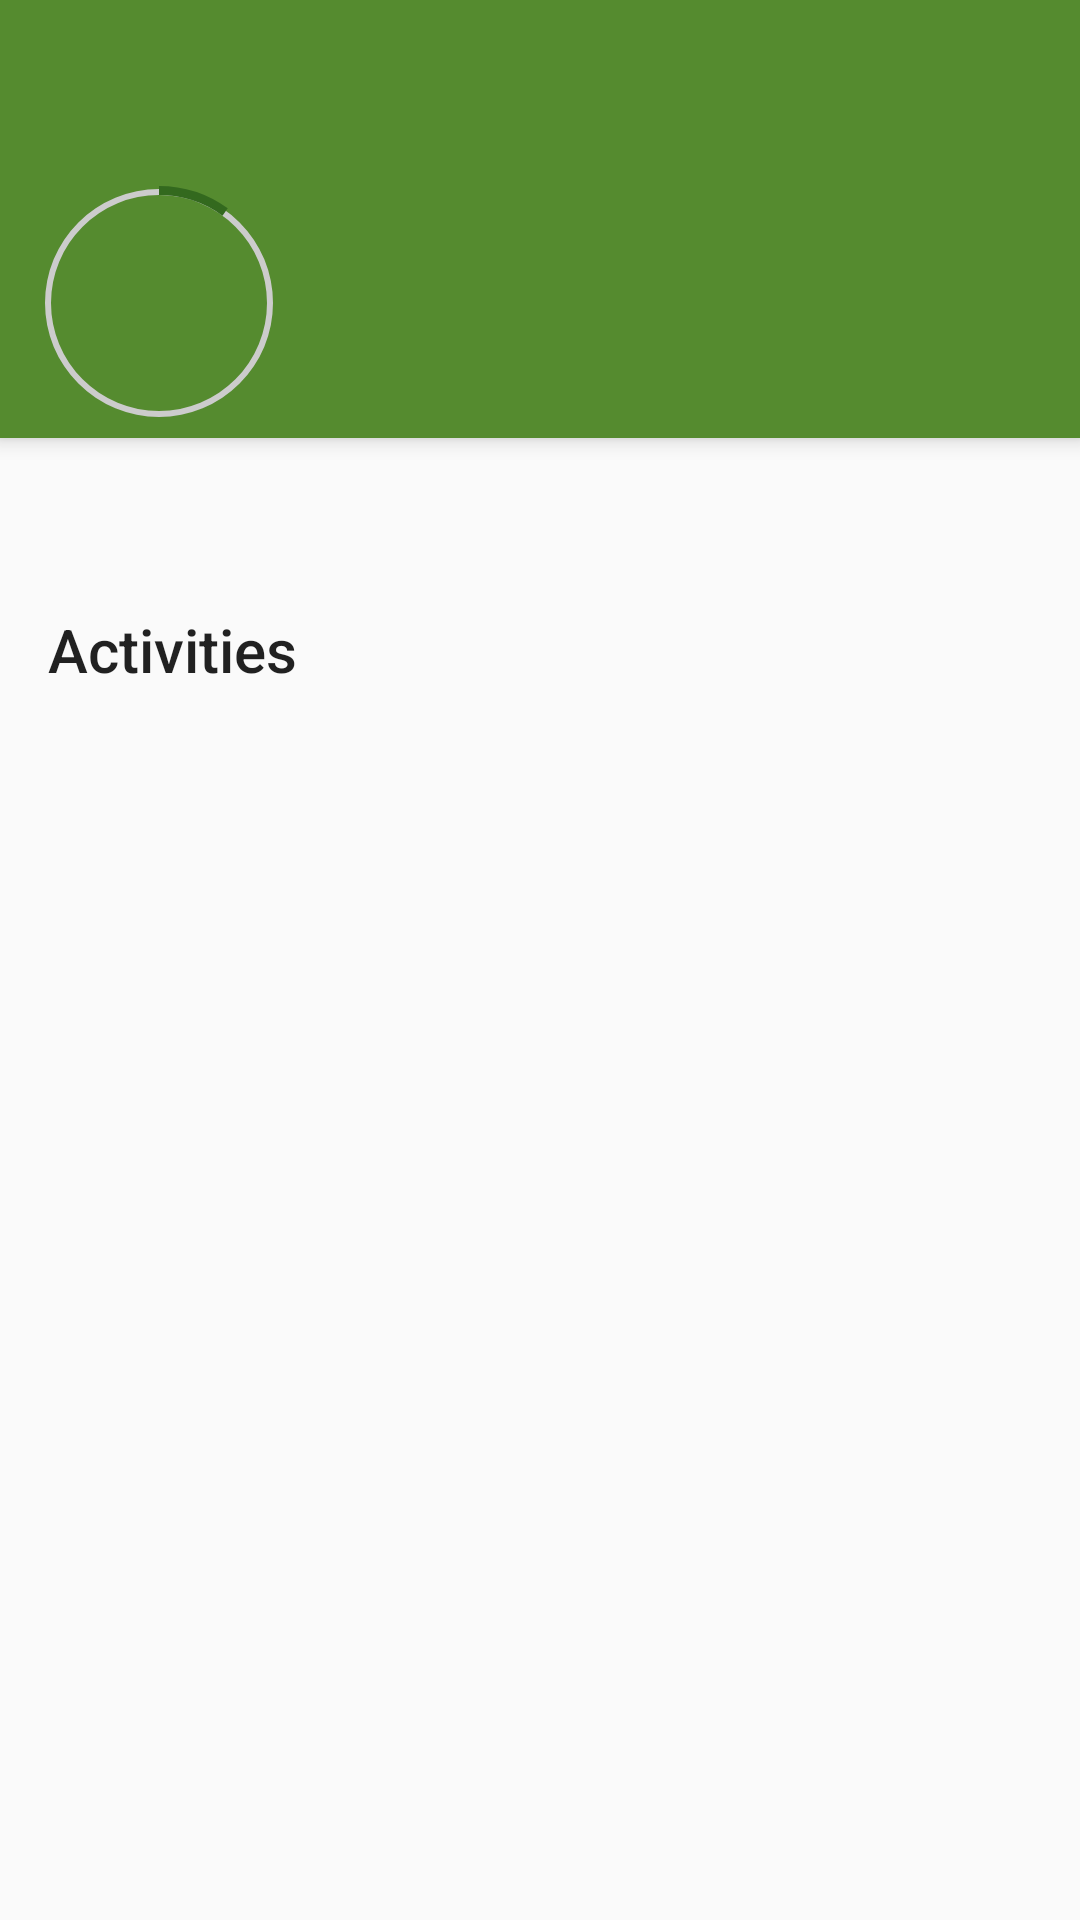

Here is an Android app screen rendered from its layout file. Give the layout XML and the strings, colors and styles it references.
<!-- AndroidManifest.xml: application theme AppTheme -->
<!-- res/layout/activity_batch_view.xml -->
<?xml version="1.0" encoding="utf-8"?>
<android.support.design.widget.CoordinatorLayout xmlns:android="http://schemas.android.com/apk/res/android"
    xmlns:app="http://schemas.android.com/apk/res-auto"
    xmlns:tools="http://schemas.android.com/tools"
    android:layout_width="match_parent"
    android:layout_height="match_parent"
    tools:context="com.github.jmuthu.poovali.activity.BatchViewActivity">

    <android.support.design.widget.AppBarLayout
        android:id="@+id/app_bar"
        android:layout_width="match_parent"
        android:layout_height="wrap_content"
        android:theme="@style/ThemeOverlay.AppCompat.Dark.ActionBar">

        <android.support.v7.widget.Toolbar
            android:id="@+id/toolbar"
            android:layout_width="match_parent"
            android:layout_height="?attr/actionBarSize"
            android:background="?attr/colorPrimary"
            app:popupTheme="@style/ThemeOverlay.AppCompat.Light" />

        <RelativeLayout xmlns:android="http://schemas.android.com/apk/res/android"
            android:id="@+id/info_layout"
            android:layout_width="wrap_content"
            android:layout_height="wrap_content"
            android:orientation="vertical">

            <ProgressBar
                android:id="@+id/batch_status_progress"
                style="?android:attr/progressBarStyleHorizontal"
                android:layout_width="90dp"
                android:layout_height="90dp"
                android:layout_marginStart="8dp"
                android:background="@drawable/backgroud_progress_bar"
                android:max="100"
                android:progress="10"
                android:progressDrawable="@drawable/circular_progress" />

            <ImageView
                android:id="@+id/plant_type_icon"
                android:layout_width="64dp"
                android:layout_height="64dp"
                android:layout_marginStart="21dp"
                android:layout_marginTop="13dp"
                android:scaleType="centerCrop" />

            <TextView
                android:id="@+id/name"
                style="@android:style/TextAppearance.Material.Title"
                android:layout_width="wrap_content"
                android:layout_height="wrap_content"
                android:layout_marginStart="8dp"
                android:layout_toEndOf="@id/batch_status_progress" />

            <TextView
                android:id="@+id/batch_status"
                style="@android:style/TextAppearance.Material.Subhead"
                android:layout_width="wrap_content"
                android:layout_height="wrap_content"
                android:layout_below="@id/name"
                android:layout_marginStart="8dp"
                android:layout_toEndOf="@id/batch_status_progress" />
        </RelativeLayout>
    </android.support.design.widget.AppBarLayout>

    <android.support.v4.widget.NestedScrollView
        android:id="@+id/detail_content"
        android:layout_width="match_parent"
        android:layout_height="match_parent"
        android:fillViewport="true"
        app:layout_behavior="@string/appbar_scrolling_view_behavior">

        <RelativeLayout
            android:layout_width="wrap_content"
            android:layout_height="wrap_content"
            android:orientation="vertical"
            android:focusableInTouchMode="true"
            app:layout_behavior="@string/appbar_scrolling_view_behavior">

            <ImageView
                android:id="@+id/event_description_icon"
                android:layout_width="24dp"
                android:layout_height="24dp"
                android:layout_marginStart="@dimen/list_icon_padding_start"
                android:layout_marginTop="@dimen/list_padding_top"
                android:scaleType="fitEnd"
                android:src="@drawable/ic_note_black_24dp" />

            <TextView
                android:id="@+id/description"
                style="@android:style/TextAppearance.Material.Body1"
                android:layout_width="wrap_content"
                android:layout_height="wrap_content"
                android:layout_marginTop="@dimen/list_padding_top"
                android:paddingStart="@dimen/list_text_padding_start" />

            <TextView
                android:id="@+id/event_label"
                style="@android:style/TextAppearance.Material.Title"
                android:layout_width="wrap_content"
                android:layout_height="wrap_content"
                android:layout_marginTop="30dp"
                android:layout_below="@id/description"
                android:paddingStart="@dimen/list_icon_padding_start"
                android:text="@string/events" />

            <FrameLayout xmlns:android="http://schemas.android.com/apk/res/android"
                xmlns:app="http://schemas.android.com/apk/res-auto"
                xmlns:tools="http://schemas.android.com/tools"
                android:id="@+id/event_list_container"
                android:focusable="false"
                android:layout_below="@id/event_label"
                android:layout_marginTop="8dp"
                android:layout_width="wrap_content"
                android:layout_height="wrap_content" />
        </RelativeLayout>
    </android.support.v4.widget.NestedScrollView>
</android.support.design.widget.CoordinatorLayout>
<!-- resources referenced by this layout -->
<resources>
  <dimen name="list_icon_padding_start">16dp</dimen>
  <dimen name="list_padding_top">8dp</dimen>
  <dimen name="list_text_padding_start">72dp</dimen>
  <!-- drawable backgroud_progress_bar (drawable) -->
  <?xml version="1.0" encoding="utf-8"?>
  <shape xmlns:android="http://schemas.android.com/apk/res/android"
      android:shape="ring"
      android:innerRadiusRatio="2.5"
      android:thickness="2dp"
      android:useLevel="false">
      <solid android:color="#CCC" />
  
  </shape>
  <!-- drawable circular_progress (drawable) -->
  <?xml version="1.0" encoding="utf-8"?>
  <rotate xmlns:android="http://schemas.android.com/apk/res/android"
      android:fromDegrees="270"
      android:toDegrees="270">
      <shape
          android:innerRadiusRatio="2.5"
          android:shape="ring"
          android:thickness="3dp"
          android:useLevel="true">
  
          <gradient
              android:angle="0"
              android:endColor="@color/colorPrimaryDark"
              android:startColor="@color/colorPrimaryDark"
              android:type="sweep"
              android:useLevel="false" />
      </shape>
  </rotate>
  <string name="events">Activities</string>
  <style name="AppTheme" parent="MyMaterialTheme.Base" />
  <color name="colorPrimaryDark">#33691e</color>
  <style name="MyMaterialTheme.Base" parent="Theme.AppCompat.Light.DarkActionBar">
          <item name="windowNoTitle">true</item>
          <item name="windowActionBar">false</item>
          <item name="colorPrimary">@color/colorPrimary</item>
          <item name="colorPrimaryDark">@color/colorPrimaryDark</item>
          <item name="colorAccent">@color/colorAccent</item>
      </style>
  <color name="colorPrimary">#558b2f</color>
  <color name="colorAccent">#ffffff</color>
</resources>
